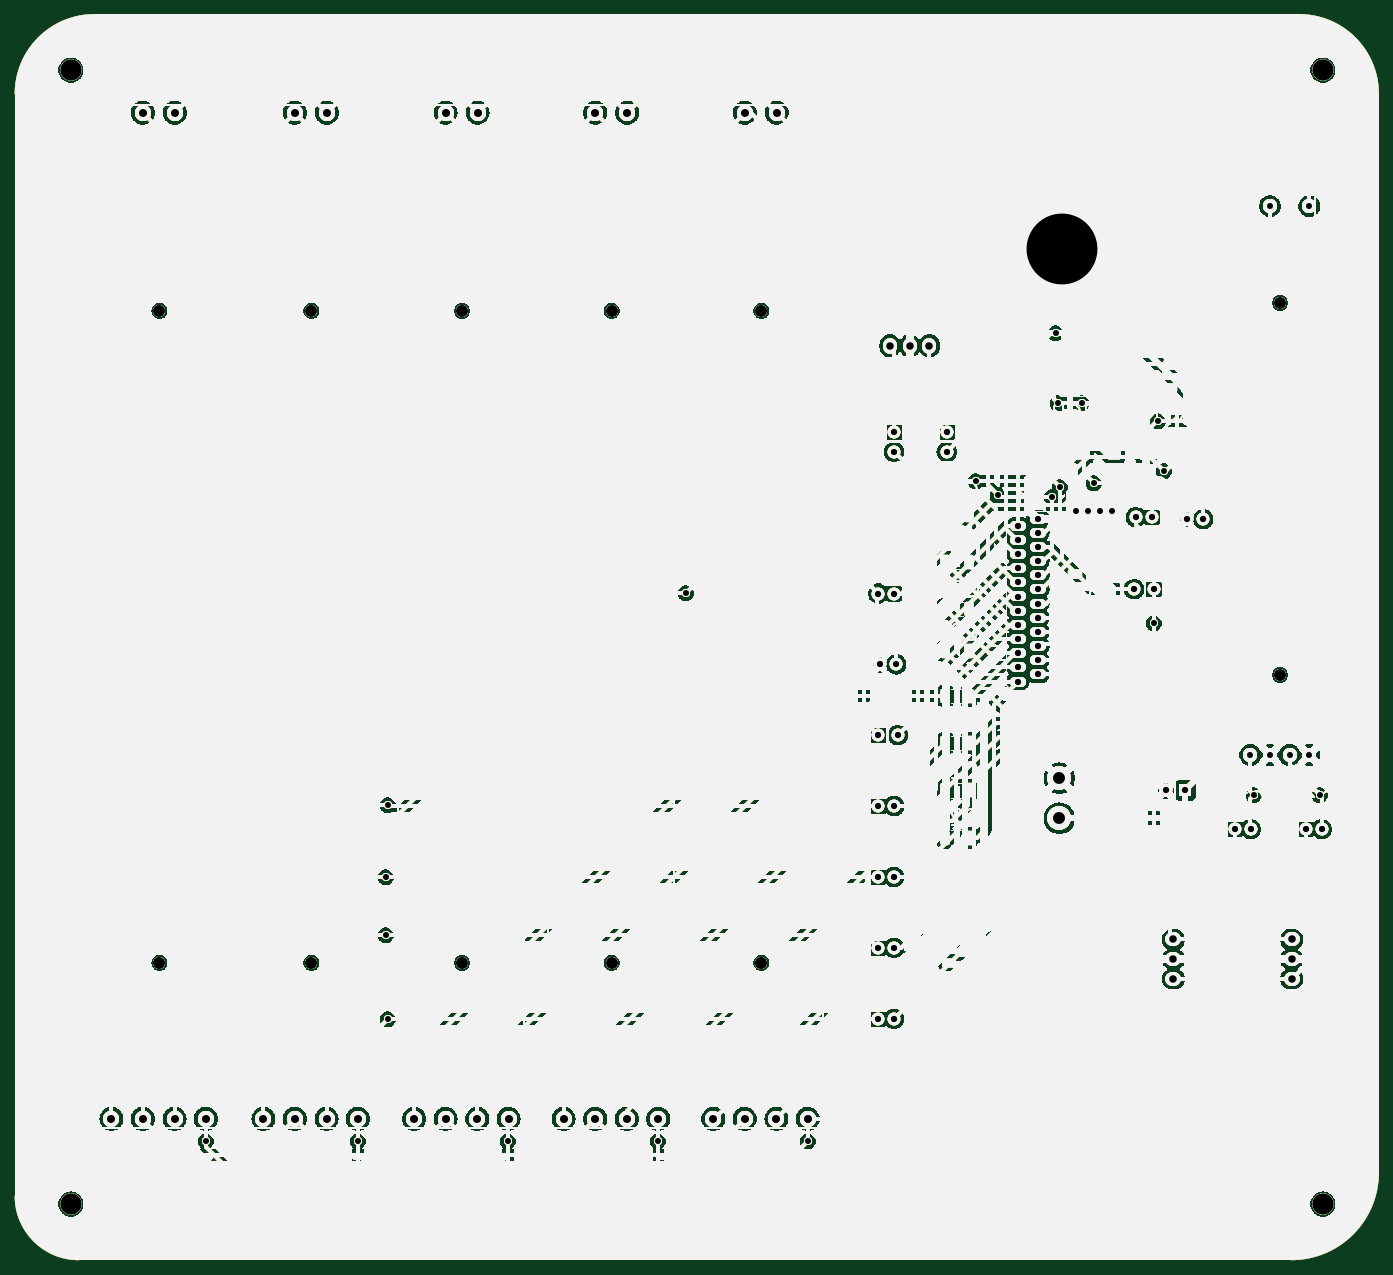
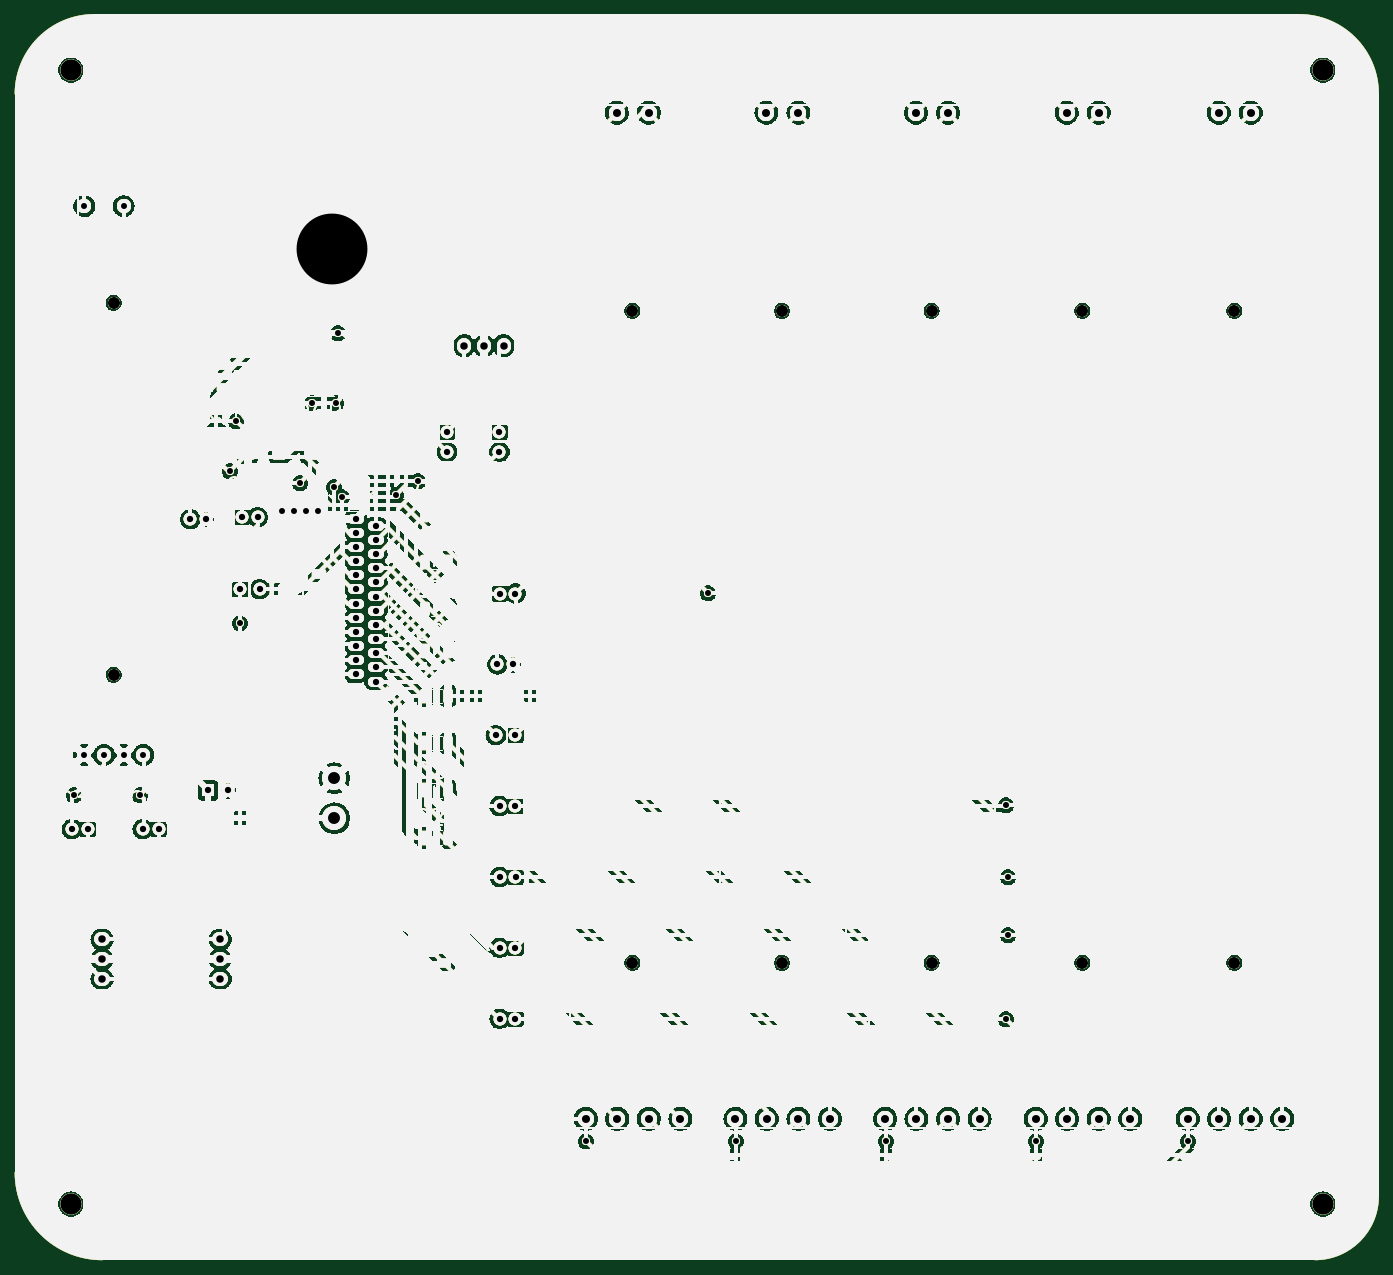
Circuit board: 11 layer files. Board 173.0 x 158.0 mm.
- bottom_copper: Ecualizador 5 Bandas_Preamp-B_Cu.gbr (1161963 bytes)
- bottom_mask: Ecualizador 5 Bandas_Preamp-B_Mask.gbr (1161964 bytes)
- paste: Ecualizador 5 Bandas_Preamp-B_Paste.gbr (1161959 bytes)
- bottom_silk: Ecualizador 5 Bandas_Preamp-B_Silkscreen.gbr (1161960 bytes)
- outline: Ecualizador 5 Bandas_Preamp-Edge_Cuts.gbr (1161931 bytes)
- top_copper: Ecualizador 5 Bandas_Preamp-F_Cu.gbr (1161963 bytes)
- top_mask: Ecualizador 5 Bandas_Preamp-F_Mask.gbr (1161964 bytes)
- paste: Ecualizador 5 Bandas_Preamp-F_Paste.gbr (1161959 bytes)
- top_silk: Ecualizador 5 Bandas_Preamp-F_Silkscreen.gbr (1161960 bytes)
- drill: Ecualizador 5 Bandas_Preamp-NPTH.drl (687 bytes)
- drill: Ecualizador 5 Bandas_Preamp-PTH.drl (2902 bytes)

=== bottom_copper: Ecualizador 5 Bandas_Preamp-B_Cu.gbr (1161963 bytes, source omitted) ===
=== bottom_mask: Ecualizador 5 Bandas_Preamp-B_Mask.gbr (1161964 bytes, source omitted) ===
=== paste: Ecualizador 5 Bandas_Preamp-B_Paste.gbr (1161959 bytes, source omitted) ===
=== bottom_silk: Ecualizador 5 Bandas_Preamp-B_Silkscreen.gbr (1161960 bytes, source omitted) ===
=== outline: Ecualizador 5 Bandas_Preamp-Edge_Cuts.gbr (1161931 bytes, source omitted) ===
=== top_copper: Ecualizador 5 Bandas_Preamp-F_Cu.gbr (1161963 bytes, source omitted) ===
=== top_mask: Ecualizador 5 Bandas_Preamp-F_Mask.gbr (1161964 bytes, source omitted) ===
=== paste: Ecualizador 5 Bandas_Preamp-F_Paste.gbr (1161959 bytes, source omitted) ===
=== top_silk: Ecualizador 5 Bandas_Preamp-F_Silkscreen.gbr (1161960 bytes, source omitted) ===
=== drill: Ecualizador 5 Bandas_Preamp-NPTH.drl ===
M48
; DRILL file {KiCad 7.0.9} date Fri Apr 12 11:47:27 2024
; FORMAT={-:-/ absolute / inch / decimal}
; #@! TF.CreationDate,2024-04-12T11:47:27+02:00
; #@! TF.GenerationSoftware,Kicad,Pcbnew,7.0.9
; #@! TF.FileFunction,NonPlated,1,2,NPTH
FMAT,2
INCH
; #@! TA.AperFunction,NonPlated,NPTH,ComponentDrill
T1C0.0600
; #@! TA.AperFunction,NonPlated,NPTH,ComponentDrill
T2C0.1063
%
G90
G05
T1
X1.5239Y-2.3662
X1.5239Y-5.6262
X2.2837Y-2.3662
X2.2837Y-5.6262
X3.0372Y-2.3662
X3.0372Y-5.6262
X3.7853Y-2.3662
X3.7853Y-5.6262
X4.5333Y-2.3662
X4.5333Y-5.6262
X7.1268Y-2.3264
X7.1268Y-4.1864
T2
X1.0811Y-1.163
X1.0811Y-6.8323
X7.3409Y-1.163
X7.3409Y-6.8323
T0
M30

=== drill: Ecualizador 5 Bandas_Preamp-PTH.drl ===
M48
; DRILL file {KiCad 7.0.9} date Fri Apr 12 11:47:27 2024
; FORMAT={-:-/ absolute / inch / decimal}
; #@! TF.CreationDate,2024-04-12T11:47:27+02:00
; #@! TF.GenerationSoftware,Kicad,Pcbnew,7.0.9
; #@! TF.FileFunction,Plated,1,2,PTH
FMAT,2
INCH
; #@! TA.AperFunction,Plated,PTH,ViaDrill
T1C0.0300
; #@! TA.AperFunction,Plated,PTH,ComponentDrill
T2C0.0300
; #@! TA.AperFunction,Plated,PTH,ComponentDrill
T3C0.0315
; #@! TA.AperFunction,Plated,PTH,ComponentDrill
T4C0.0374
; #@! TA.AperFunction,Plated,PTH,ComponentDrill
T5C0.0400
; #@! TA.AperFunction,Plated,PTH,ComponentDrill
T6C0.0598
; #@! TA.AperFunction,Plated,PTH,ViaDrill
T7C0.3543
%
G90
G05
T1
X1.7555Y-6.5179
X2.5155Y-6.5179
X2.6555Y-5.1979
X2.6555Y-5.4879
X2.6655Y-4.8379
X2.6655Y-5.9079
X3.2655Y-6.5179
X4.0155Y-6.5179
X4.1555Y-3.7779
X4.7655Y-6.5179
X5.6055Y-3.2179
X5.7155Y-3.2879
X5.9855Y-3.2979
X6.0055Y-2.4779
X6.0155Y-2.8279
X6.0255Y-3.2479
X6.1055Y-3.3679
X6.1355Y-2.8279
X6.1655Y-3.3679
X6.1955Y-3.2279
X6.2255Y-3.3679
X6.2855Y-3.3679
X6.4955Y-3.9279
X6.5155Y-2.9179
X6.5455Y-3.1679
X6.9955Y-4.7879
X7.3255Y-4.7879
T2
X6.9783Y-4.5864
X7.0768Y-1.8427
X7.0768Y-4.5864
X7.1752Y-4.5864
X7.2736Y-1.8427
X7.2736Y-4.5864
T3
X5.1175Y-5.1969
X5.1181Y-3.7795
X5.1181Y-4.4882
X5.1181Y-5.5512
X5.1181Y-5.9055
X5.1187Y-4.8425
X5.1291Y-4.1339
X5.1963Y-5.1969
X5.1969Y-3.7795
X5.1969Y-5.5512
X5.1969Y-5.9055
X5.1974Y-4.8425
X5.1976Y-2.9724
X5.1976Y-3.0709
X5.2079Y-4.1339
X5.2165Y-4.4882
X5.4606Y-2.9724
X5.4606Y-3.0709
X5.815Y-4.2197
X5.8161Y-3.4402
X5.8161Y-3.511
X5.8161Y-3.5819
X5.8161Y-3.6528
X5.8161Y-3.7236
X5.8161Y-3.7945
X5.8161Y-3.8654
X5.8161Y-3.9362
X5.8161Y-4.0071
X5.8161Y-4.078
X5.8161Y-4.1488
X5.9161Y-3.4047
X5.9161Y-3.4756
X5.9161Y-3.5465
X5.9161Y-3.6173
X5.9161Y-3.6882
X5.9161Y-3.7591
X5.9161Y-3.8299
X5.9161Y-3.9008
X5.9161Y-3.9717
X5.9161Y-4.0425
X5.9161Y-4.1134
X5.9161Y-4.1843
X6.3971Y-3.7579
X6.4068Y-3.3979
X6.4855Y-3.3979
X6.4955Y-3.7579
X6.5551Y-4.7638
X6.6535Y-4.7638
X6.6644Y-3.4079
X6.7431Y-3.4079
X6.9024Y-4.9579
X6.9812Y-4.9579
X7.2568Y-4.9579
X7.3355Y-4.9579
T4
X5.1772Y-2.5404
X5.2756Y-2.5404
X5.374Y-2.5404
X6.5943Y-5.5094
X6.5943Y-5.6079
X6.5943Y-5.7063
X7.1848Y-5.5094
X7.1848Y-5.6079
X7.1848Y-5.7063
T5
X1.2839Y-6.4062
X1.4414Y-1.3756
X1.4414Y-6.4062
X1.5998Y-6.4062
X1.6014Y-1.3756
X1.7563Y-6.4062
X2.0437Y-6.4062
X2.2012Y-1.3756
X2.2012Y-6.4062
X2.3597Y-6.4062
X2.3612Y-1.3756
X2.5162Y-6.4062
X2.7972Y-6.4062
X2.9547Y-1.3756
X2.9547Y-6.4062
X3.1132Y-6.4062
X3.1147Y-1.3756
X3.2697Y-6.4062
X3.5453Y-6.4062
X3.7028Y-1.3756
X3.7028Y-6.4062
X3.8612Y-6.4062
X3.8628Y-1.3756
X4.0177Y-6.4062
X4.2933Y-6.4062
X4.4508Y-1.3756
X4.4508Y-6.4062
X4.6093Y-6.4062
X4.6108Y-1.3756
X4.7657Y-6.4062
T6
X6.0236Y-4.7031
X6.0236Y-4.9031
T7
X6.0355Y-2.0579
T0
M30

